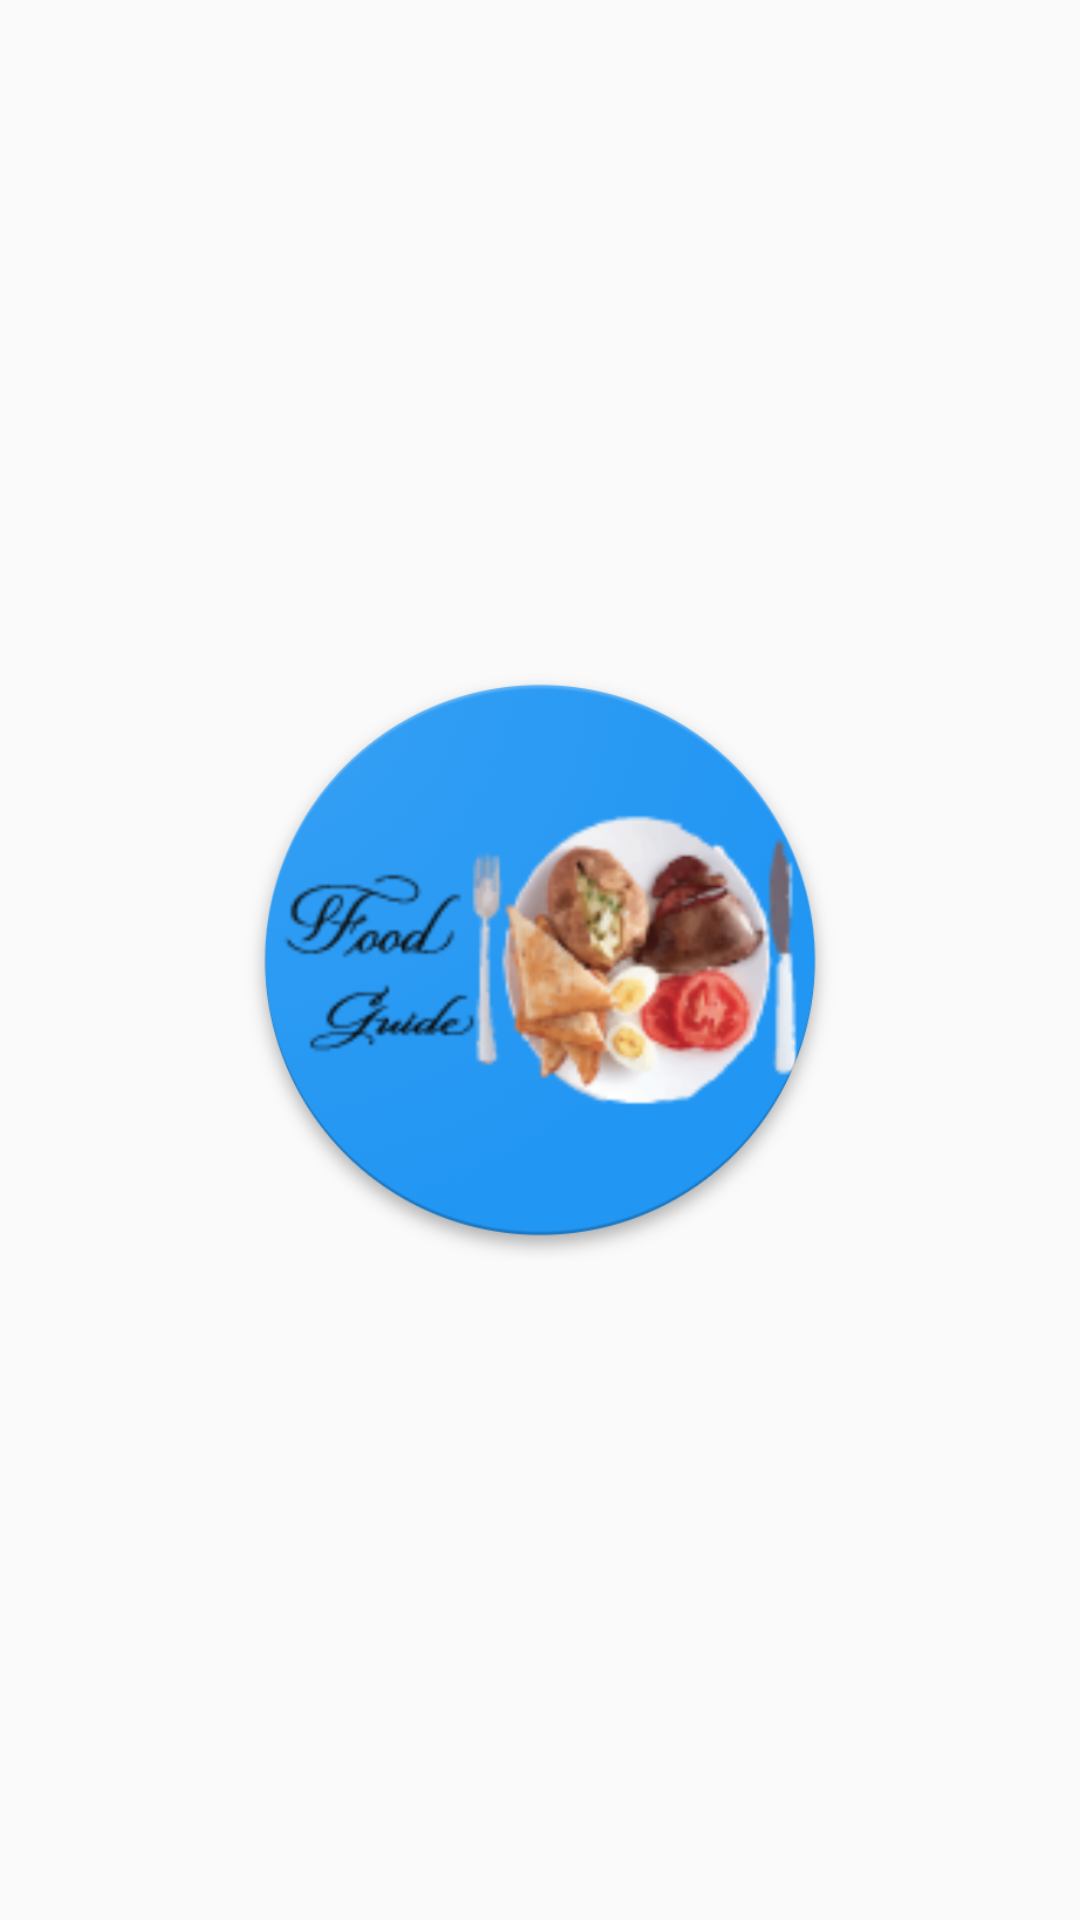

Write the Android layout XML for this screen, with the resource values it uses.
<!-- AndroidManifest.xml: application theme AppTheme.NoActionBar -->
<!-- res/layout/activity_splash_screen.xml -->
<?xml version="1.0" encoding="utf-8"?>
<RelativeLayout xmlns:android="http://schemas.android.com/apk/res/android"
    xmlns:app="http://schemas.android.com/apk/res-auto"
    xmlns:tools="http://schemas.android.com/tools"
    android:layout_width="match_parent"
    android:layout_height="match_parent"
    android:orientation="vertical"
    android:background="@drawable/backgroundimage"
    tools:context=".SplashScreenActivity">

    <ImageView
        android:layout_width="200dp"
        android:layout_height="200dp"
        android:id="@+id/imageView"
        android:layout_centerInParent="true"
        android:src="@drawable/logohighresolution"
        android:contentDescription="logo"
        />
</RelativeLayout>
<!-- resources referenced by this layout -->
<resources>
  <!-- drawable logohighresolution: png bitmap (drawable, 184003 bytes) -->
  <style name="AppTheme.NoActionBar">
          <item name="android:windowDrawsSystemBarBackgrounds">true</item>
          <item name="android:statusBarColor">@android:color/transparent</item>
          <item name="android:windowTranslucentStatus">true</item>
          <item name="windowActionBar">false</item>
          <item name="windowNoTitle">true</item>
      </style>
</resources>
